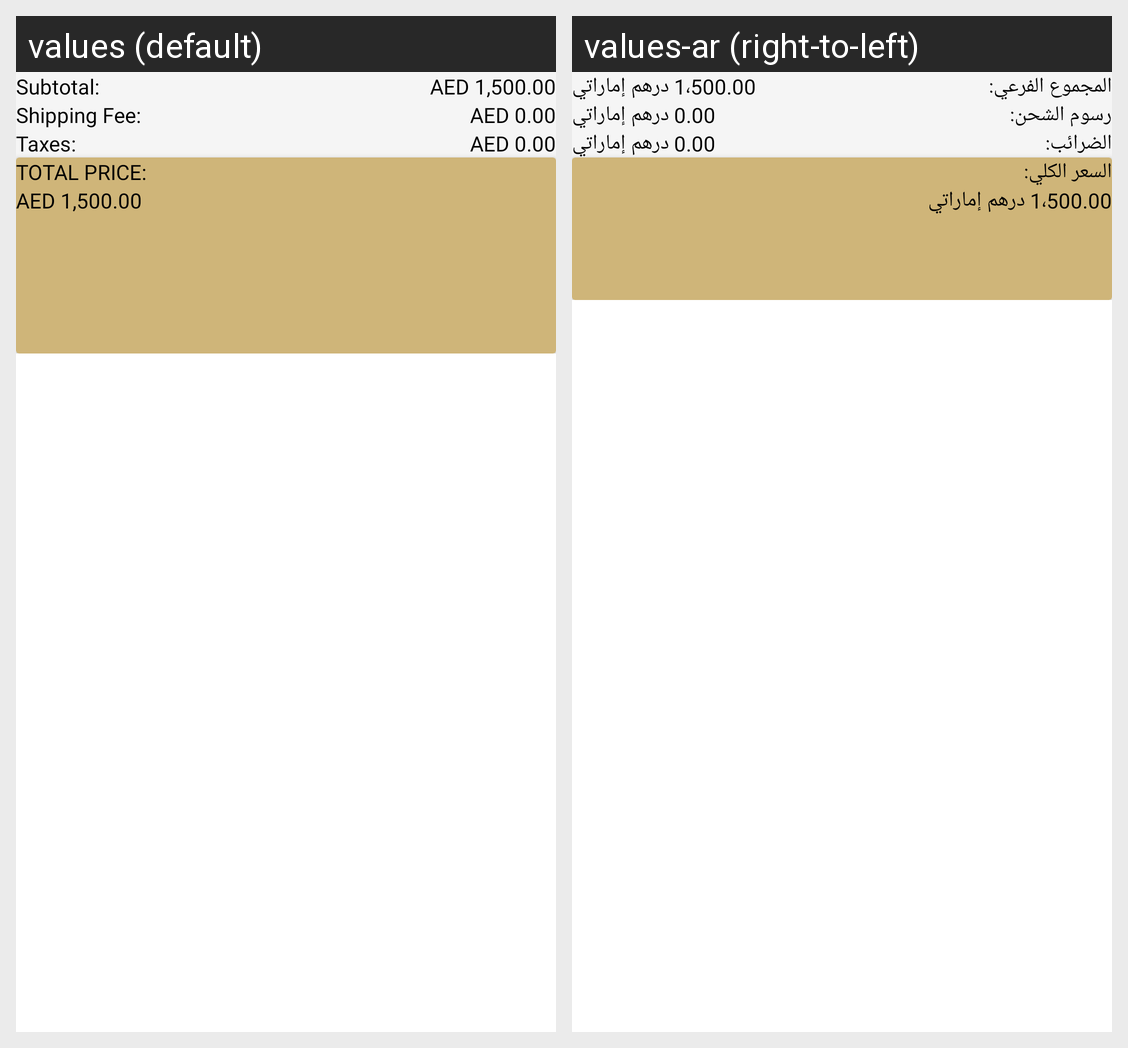

For this localized Android screen grid, give each drawn string resource with its value in every locale shown.
Android screen res/layout/fragment_cart.xml rendered under 2 locales, left to right: values (default), values-ar (right-to-left). Device: Nexus 5 (rendered at 1080×1920; each locale shown at half size, 540×960, under a caption strip naming it); theme Theme.ECommerceUser.
Strings drawn on this screen, with the default value and each locale's value (text and hints the layout hard-codes, and strings that could not be matched under every locale, appear in the picture but are not listed):

subtotal
  values: Subtotal:
  values-ar: المجموع الفرعي:

shipping_fee
  values: Shipping Fee:
  values-ar: رسوم الشحن:

aed_1_500_00
  values: AED 1,500.00
  values-ar: 1،500.00 درهم إماراتي

aed_0_00
  values: AED 0.00
  values-ar: 0.00 درهم إماراتي

taxes
  values: Taxes:
  values-ar: الضرائب:

total_price
  values: Total price:
  values-ar: السعر الكلي:
